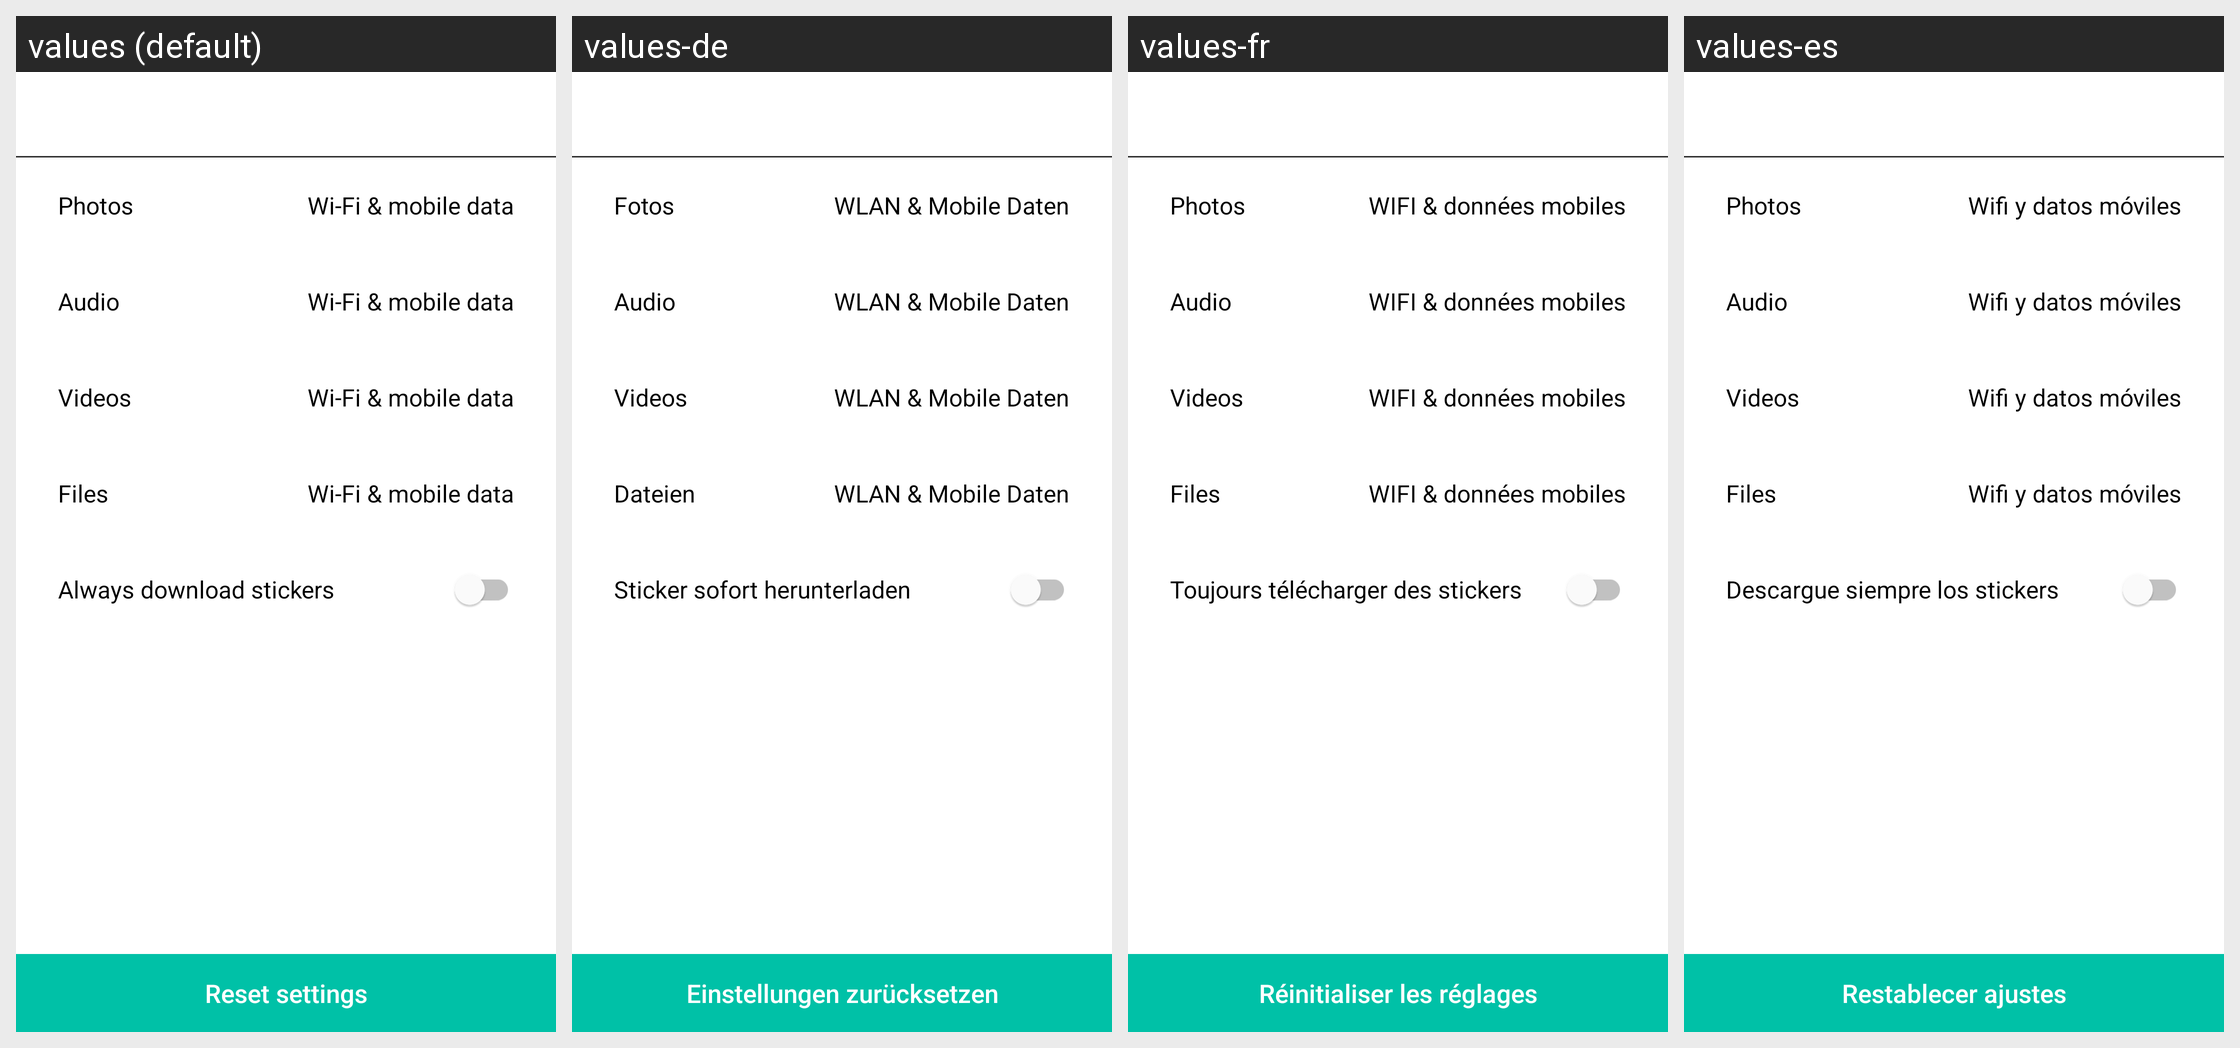

Strings drawn on this Android screen and how each of the app's shown locales translates them:
Android screen res/layout/activity_preferences_media_download.xml rendered under 4 locales, left to right: values (default), values-de, values-fr, values-es. Device: Nexus 5 (rendered at 1080×1920; each locale shown at half size, 540×960, under a caption strip naming it); theme GinloDefaultLight.
Other locales in the repository, not shown: values-en, values-it, values-tr.
Strings drawn on this screen, with the default value and each locale's value (text and hints the layout hard-codes, and strings that could not be matched under every locale, appear in the picture but are not listed):

settings_config_automatic_download_picture
  values: Photos
  values-de: Fotos
  values-fr: Photos
  values-es: Photos

settings_config_automatic_download_always
  values: Wi-Fi & mobile data
  values-de: WLAN & Mobile Daten
  values-fr: WIFI & données mobiles
  values-es: Wifi y datos móviles

settings_config_automatic_download_voice
  values: Audio
  values-de: Audio
  values-fr: Audio
  values-es: Audio

settings_config_automatic_download_video
  values: Videos
  values-de: Videos
  values-fr: Videos
  values-es: Videos

settings_config_automatic_download_files
  values: Files
  values-de: Dateien
  values-fr: Files
  values-es: Files

settings_chat_always_download_rich_content
  values: Always download stickers
  values-de: Sticker sofort herunterladen
  values-fr: Toujours télécharger des stickers
  values-es: Descargue siempre los stickers

settings_config_automatic_download_reset
  values: Reset settings
  values-de: Einstellungen zurücksetzen
  values-fr: Réinitialiser les réglages
  values-es: Restablecer ajustes
